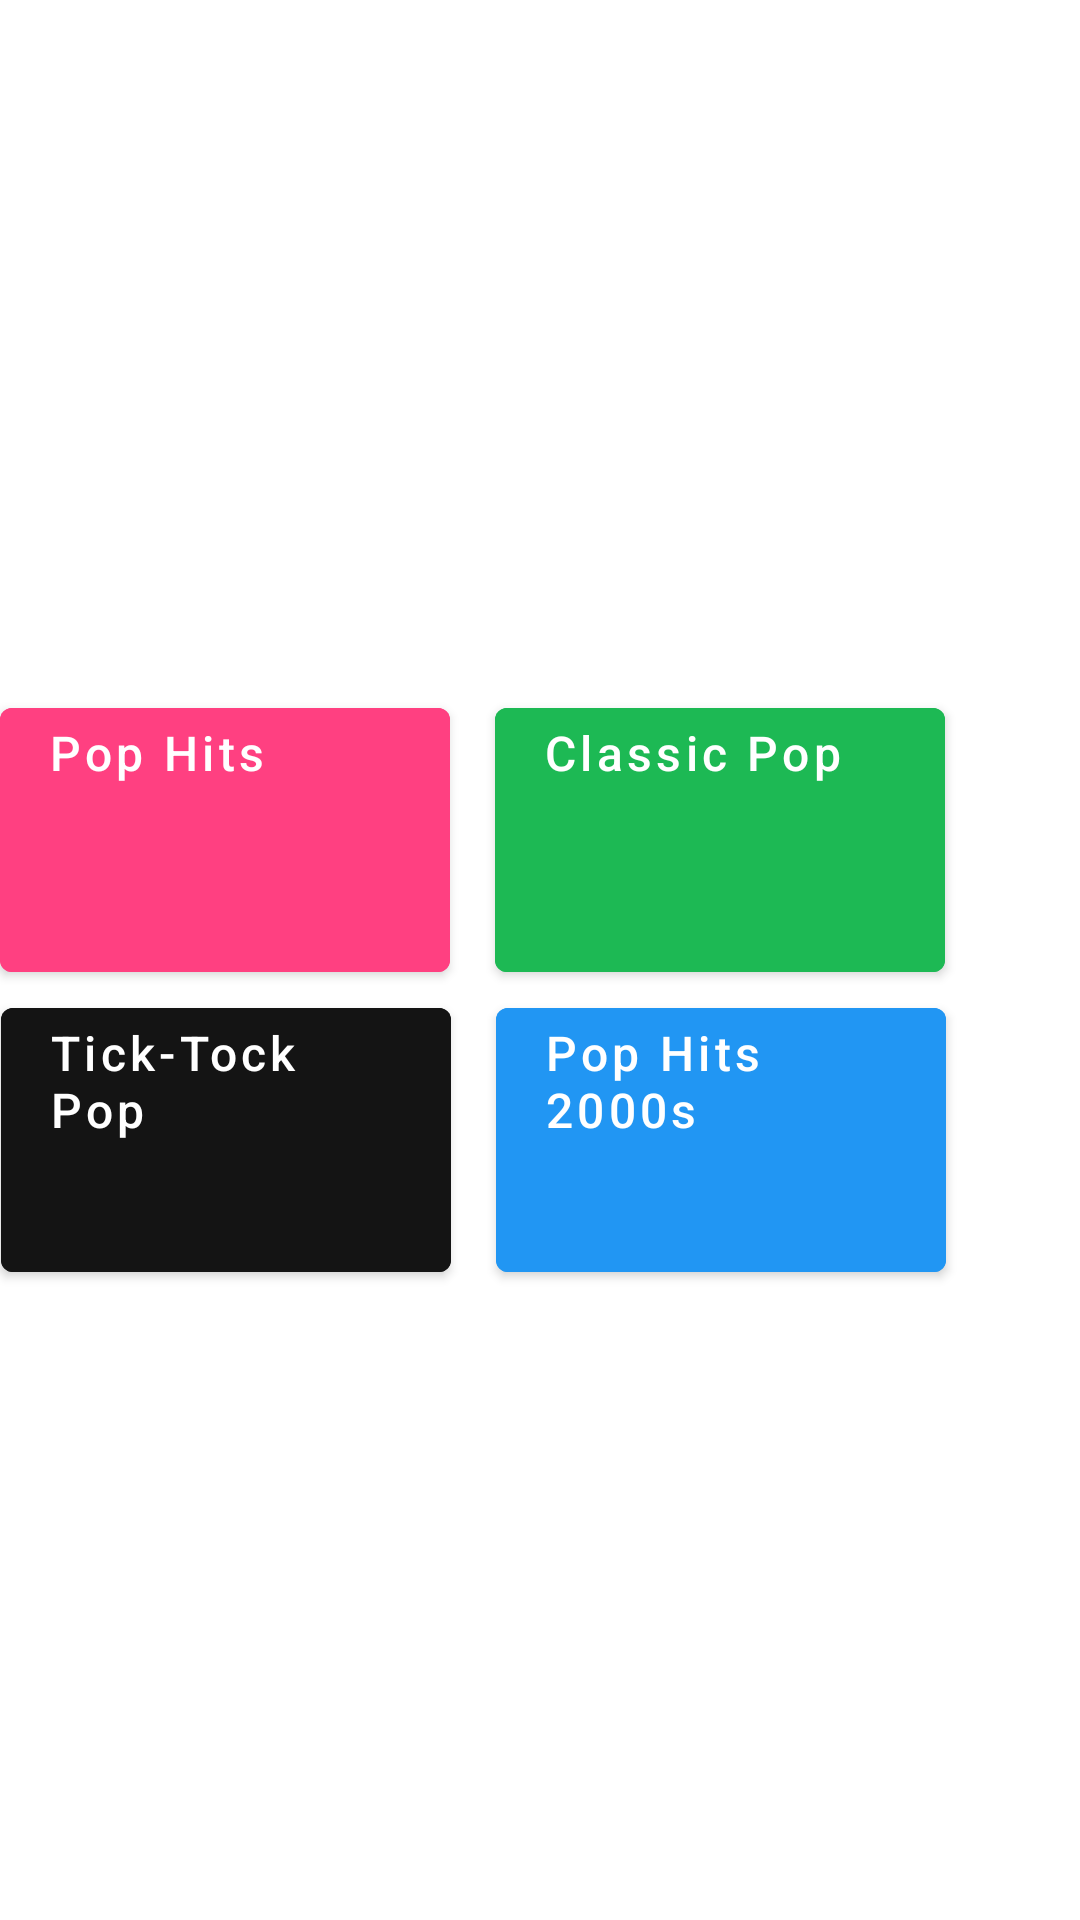

Layout XML and referenced resources for this Android screen:
<!-- AndroidManifest.xml: application theme Theme.AD_SpotifyClone -->
<!-- res/layout/fragment_result.xml -->
<?xml version="1.0" encoding="utf-8"?>
<androidx.constraintlayout.widget.ConstraintLayout
    xmlns:android="http://schemas.android.com/apk/res/android"
    android:id="@+id/result_layout"
    android:layout_width="match_parent"
    android:layout_height="match_parent"
    android:layout_margin="20dp"
    android:layout_marginBottom="57dp"
    android:fitsSystemWindows="true">

    <ScrollView
        android:layout_width="match_parent"
        android:layout_height="match_parent">

        <RelativeLayout
            android:layout_width="match_parent"
            android:layout_height="match_parent">

            <LinearLayout
                android:id="@+id/playlist"
                android:layout_width="match_parent"
                android:layout_height="wrap_content"
                android:layout_marginTop="230dp">

                <com.google.android.material.button.MaterialButton
                    android:id="@+id/popHitsBtn"
                    android:layout_width="150dp"
                    android:layout_height="100dp"
                    android:backgroundTint="@color/colorAccent"
                    android:text="Pop Hits"
                    android:gravity="left|top"
                    android:textAllCaps="false"
                    android:textColor="@color/white"
                    android:textSize="16dp" />

                <com.google.android.material.button.MaterialButton
                    android:layout_width="150dp"
                    android:layout_height="100dp"
                    android:backgroundTint="@color/green"
                    android:text="Classic Pop"
                    android:gravity="left|top"
                    android:textAllCaps="false"
                    android:textColor="@color/white"
                    android:textSize="16dp"
                    android:layout_marginLeft="15dp" />

                <com.google.android.material.button.MaterialButton
                    android:layout_width="150dp"
                    android:layout_height="100dp"
                    android:backgroundTint="@color/purple_200"
                    android:text="Tick-Tock Pop"
                    android:gravity="left|top"
                    android:textAllCaps="false"
                    android:textColor="@color/white"
                    android:textSize="16dp"
                    android:layout_marginTop="100dp"
                    android:layout_marginLeft="-315dp" />

                <com.google.android.material.button.MaterialButton
                    android:layout_width="150dp"
                    android:layout_height="100dp"
                    android:backgroundTint="#2196F3"
                    android:text="Pop Hits 2000s"
                    android:gravity="left|top"
                    android:textAllCaps="false"
                    android:textColor="@color/white"
                    android:textSize="16dp"
                    android:layout_marginTop="100dp"
                    android:layout_marginLeft="15dp" />

            </LinearLayout>
        </RelativeLayout>
    </ScrollView>

</androidx.constraintlayout.widget.ConstraintLayout>
<!-- resources referenced by this layout -->
<resources>
  <color name="colorAccent">#FF4081</color>
  <color name="green">#1DB954</color>
  <color name="purple_200">#141414</color>
  <color name="white">#FFFFFFFF</color>
  <style name="Theme.AD_SpotifyClone" parent="Theme.MaterialComponents.DayNight.NoActionBar">
          
          <item name="colorPrimary">@color/purple_500</item>
          <item name="colorPrimaryVariant">@color/purple_700</item>
          <item name="colorOnPrimary">@color/white</item>
          
          <item name="colorSecondary">@color/teal_200</item>
          <item name="colorSecondaryVariant">@color/teal_700</item>
          <item name="colorOnSecondary">@color/black</item>
          
          <item name="android:statusBarColor" tools:targetApi="l">?attr/colorPrimaryVariant</item>
          
      </style>
  <color name="purple_500">#141414</color>
  <color name="purple_700">#141414</color>
  <color name="teal_200">#FF03DAC5</color>
  <color name="teal_700">#FF018786</color>
  <color name="black">#FF000000</color>
</resources>
